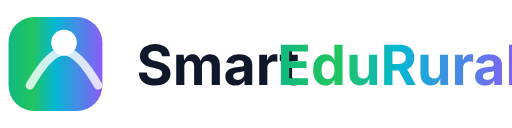
t = 0.00 s
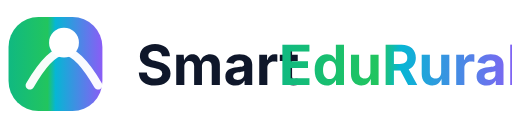
t = 1.00 s
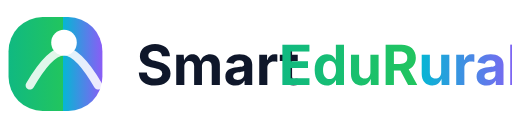
t = 2.00 s
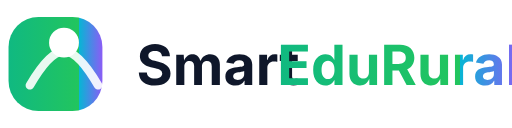
t = 3.00 s
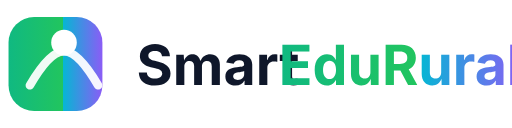
t = 4.00 s
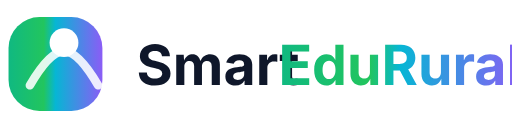
t = 5.25 s

The animated SVG that drew these frames (rendered in a browser with its animation timeline set to each time). Animation: 5 SMIL elements (animate=5); one cycle of 6.00 s, repeats indefinitely.

<svg xmlns="http://www.w3.org/2000/svg" viewBox="0 0 240 60">
  <defs>
    <linearGradient id="swirl" x1="0" x2="1" y1="0" y2="0">
      <stop offset="0%" stop-color="#10b981"/>
      <stop offset="25%" stop-color="#22c55e">
        <animate attributeName="offset" values="0.25;0.75;0.25" dur="6s" repeatCount="indefinite"/>
      </stop>
      <stop offset="50%" stop-color="#06b6d4"/>
      <stop offset="100%" stop-color="#8b5cf6"/>
    </linearGradient>
  </defs>
  <g fill="none" stroke="none" stroke-width="1">
    <rect x="4" y="8" width="44" height="44" rx="12" fill="url(#swirl)">
      <animate attributeName="rx" values="12;16;12" dur="4s" repeatCount="indefinite"/>
    </rect>
    <g>
      <path d="M14 40c7-12 12-16 16-16s9 4 16 16" stroke="#ffffff" stroke-width="4" stroke-linecap="round" fill="none">
        <animate attributeName="stroke-opacity" values="0.8;1;0.8" dur="2.4s" repeatCount="indefinite"/>
      </path>
      <circle cx="30" cy="20" r="6" fill="#ffffff">
        <animate attributeName="r" values="6;7;6" dur="2s" repeatCount="indefinite"/>
      </circle>
    </g>
    <g font-family="Inter, system-ui, sans-serif" font-weight="700">
      <text x="64" y="40" font-size="26" fill="#0f172a">Smart</text>
      <text x="130" y="40" font-size="26" fill="url(#swirl)">
        EduRural
        <animate attributeName="x" values="130;131;130" dur="3s" repeatCount="indefinite"/>
      </text>
    </g>
  </g>
</svg>

